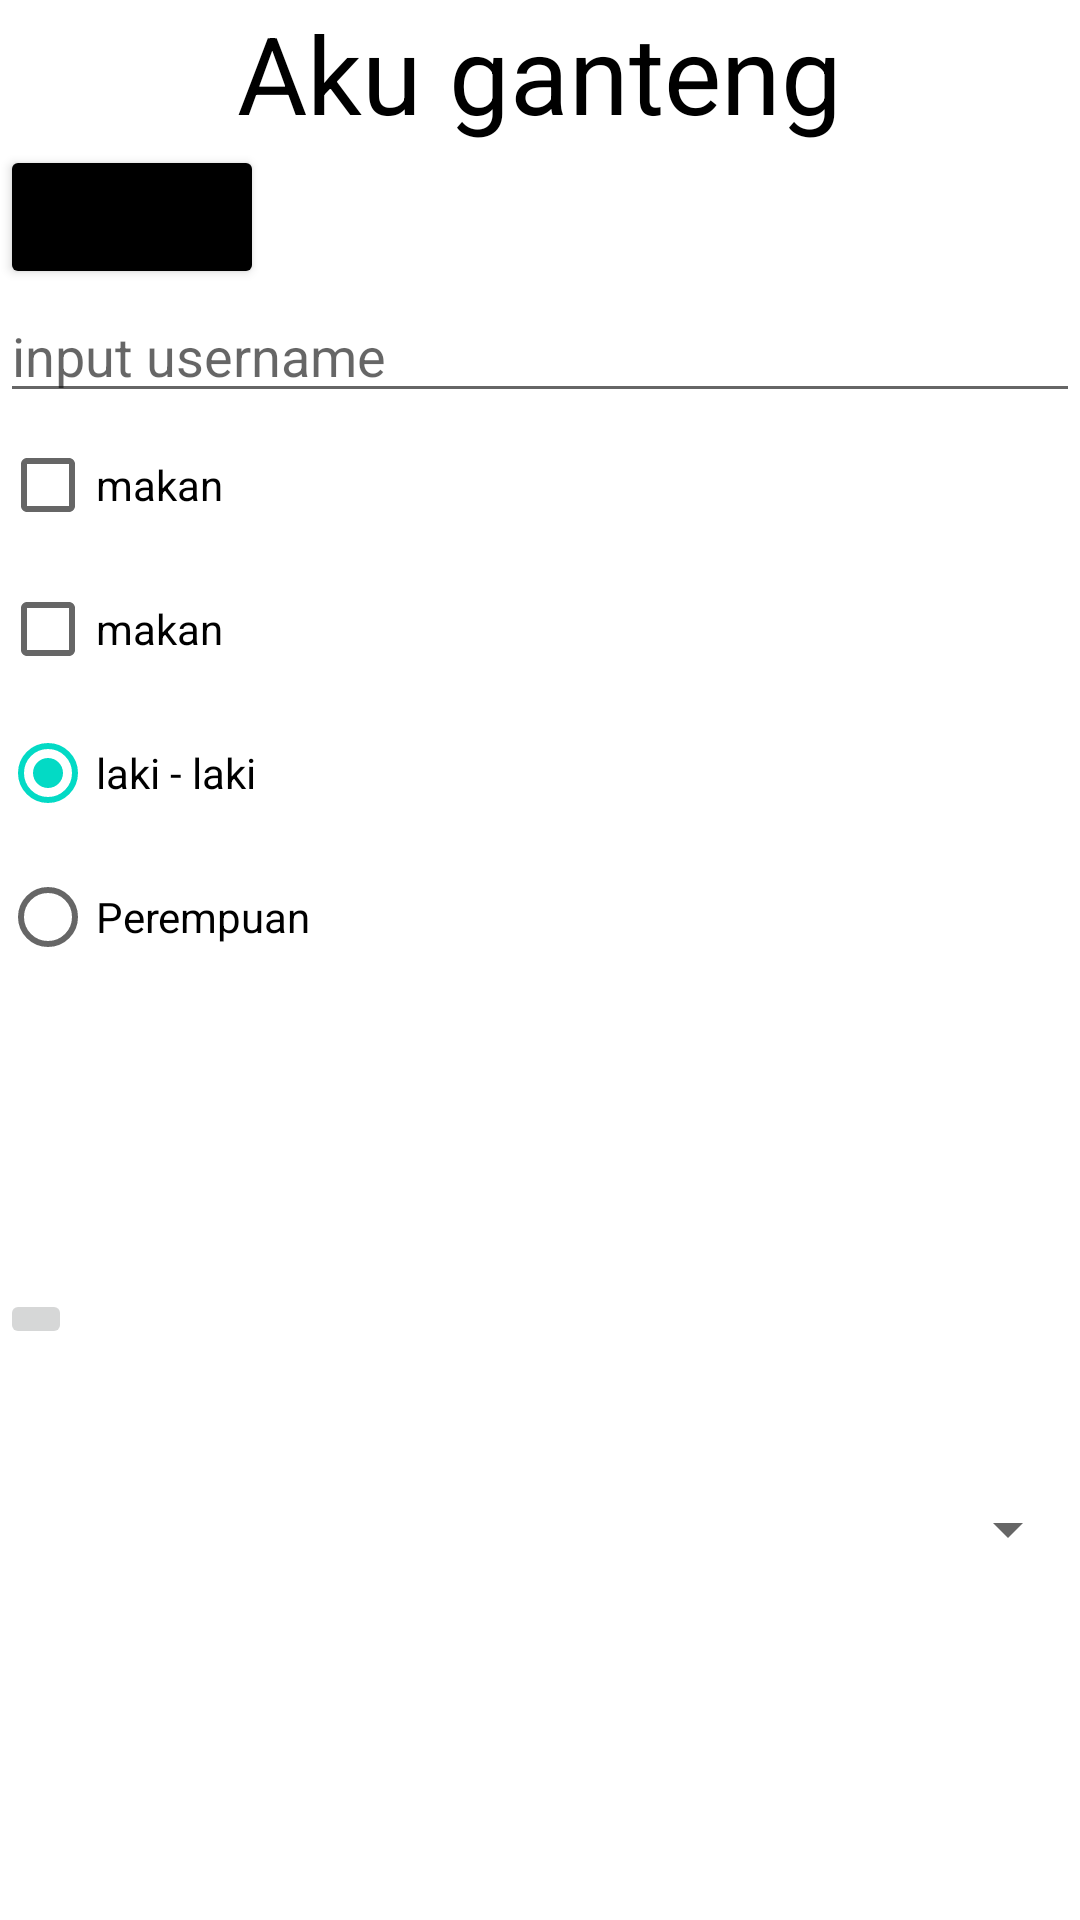

Write the Android layout XML for this screen, with the resource values it uses.
<!-- AndroidManifest.xml: application theme Theme.TopicEmpat -->
<!-- res/layout/activity_main.xml -->
<?xml version="1.0" encoding="utf-8"?>
<LinearLayout xmlns:android="http://schemas.android.com/apk/res/android"
    xmlns:app="http://schemas.android.com/apk/res-auto"
    xmlns:tools="http://schemas.android.com/tools"
    android:layout_width="match_parent"
    android:layout_height="match_parent"
    android:orientation="vertical"
    tools:context=".MainActivity">


    <TextView
        android:layout_width="wrap_content"
        android:layout_height="wrap_content"
        android:text="Aku ganteng"
        android:textColor="@color/black"
        android:textSize="36sp"
        android:layout_gravity="center"/>


    <Button
        android:layout_width="wrap_content"
        android:layout_height="wrap_content"
        android:textAllCaps="false"
        android:text="save"
        android:backgroundTint="@color/black"/>

    <EditText
        android:layout_width="match_parent"
        android:layout_height="wrap_content"
        android:hint="input username"/>

    <CheckBox
        android:layout_width="match_parent"
        android:layout_height="wrap_content"
        android:text="makan"/>

    <CheckBox
        android:layout_width="match_parent"
        android:layout_height="wrap_content"
        android:text="makan" />

    <RadioGroup
        android:layout_width="wrap_content"
        android:layout_height="wrap_content">

        <RadioButton
            android:layout_width="wrap_content"
            android:layout_height="wrap_content"
            android:text="laki - laki"
            android:checked="true"/>

        <RadioButton
            android:layout_width="wrap_content"
            android:layout_height="wrap_content"
            android:text="Perempuan" />
    </RadioGroup>

    <ImageView
        android:layout_width="100dp"
        android:layout_height="100dp"
        android:src="@drawable/ic_launcher_background"/>

    <ImageButton
        android:layout_width="wrap_content"
        android:layout_height="wrap_content"/>

    <ProgressBar
        android:layout_width="wrap_content"
        android:layout_height="wrap_content"/>

    <Spinner
        android:layout_width="match_parent"
        android:layout_height="wrap_content"/>

</LinearLayout>
<!-- resources referenced by this layout -->
<resources>
  <color name="black">#FF000000</color>
  <style name="Theme.TopicEmpat" parent="Theme.MaterialComponents.DayNight.DarkActionBar">
          
          <item name="colorPrimary">@color/purple_500</item>
          <item name="colorPrimaryVariant">@color/purple_700</item>
          <item name="colorOnPrimary">@color/white</item>
          
          <item name="colorSecondary">@color/teal_200</item>
          <item name="colorSecondaryVariant">@color/teal_700</item>
          <item name="colorOnSecondary">@color/black</item>
          
          <item name="android:statusBarColor" tools:targetApi="l">?attr/colorPrimaryVariant</item>
          
      </style>
  <color name="purple_500">#FF6200EE</color>
  <color name="purple_700">#FF3700B3</color>
  <color name="white">#FFFFFFFF</color>
  <color name="teal_200">#FF03DAC5</color>
  <color name="teal_700">#FF018786</color>
</resources>
